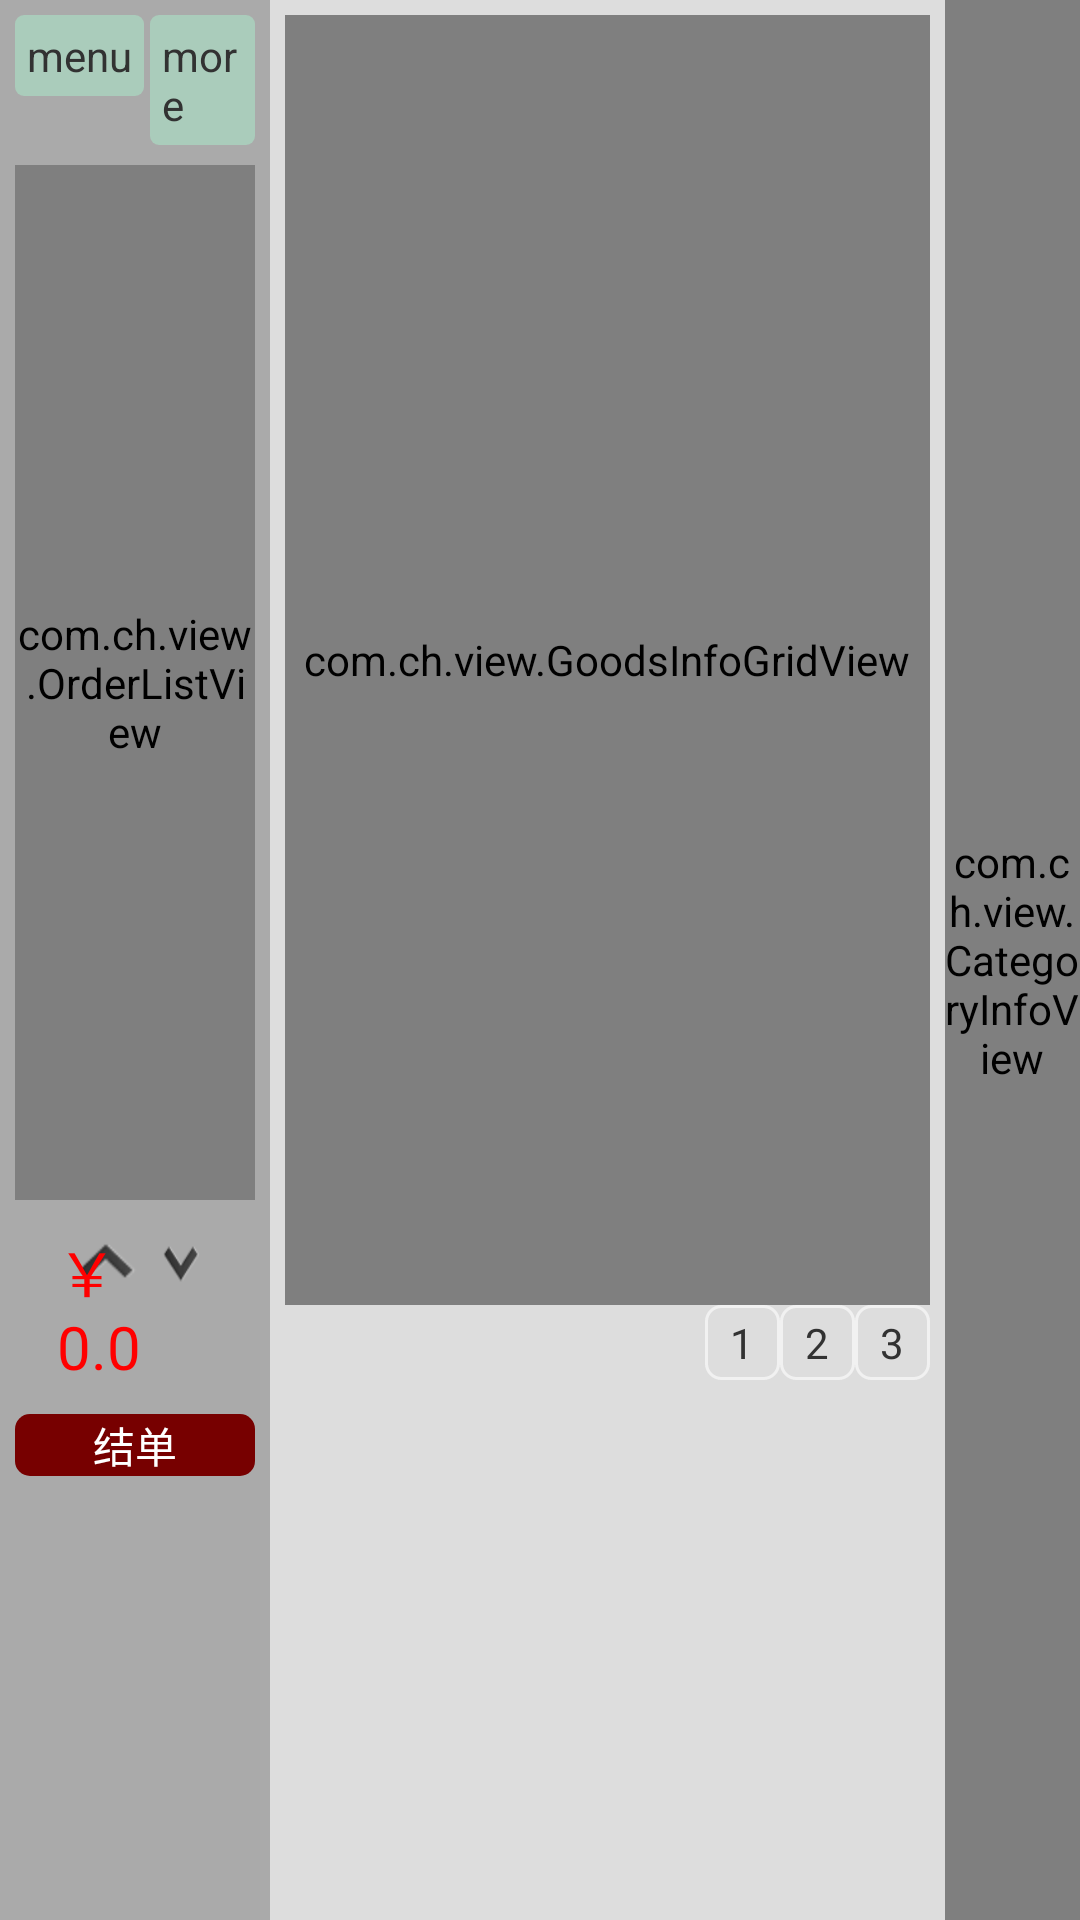

This screen was rendered from an Android layout file. Write that file and the resources it references.
<!-- AndroidManifest.xml: application theme AppTheme -->
<!-- res/layout/activity_main.xml -->
<RelativeLayout xmlns:android="http://schemas.android.com/apk/res/android"
    xmlns:tools="http://schemas.android.com/tools"
    android:layout_width="match_parent"
    android:layout_height="match_parent"
    android:paddingBottom="@dimen/activity_vertical_margin"
    android:paddingLeft="@dimen/activity_horizontal_margin"
    android:paddingRight="@dimen/activity_horizontal_margin"
    android:paddingTop="@dimen/activity_vertical_margin"
    android:id="@+id/rootrelativeview"
    tools:context="com.example.housemananger.MainActivity" >

    <LinearLayout
        android:layout_width="match_parent"
        android:layout_height="match_parent"
        android:background="#bbbbbb"
        android:orientation="horizontal" >

        <LinearLayout
            android:layout_width="0dp"
            android:layout_height="match_parent"
            android:layout_weight="2"
            android:background="#aaaaaa"
            android:orientation="vertical"
            android:padding="5dp" >

            <LinearLayout
                android:layout_width="match_parent"
                android:layout_height="50dp"
                android:orientation="horizontal" >

                <TextView
                    android:id="@+id/menubutton"
                    android:layout_width="wrap_content"
                    android:layout_height="wrap_content"
                    android:background="@drawable/menu_background"
                    android:padding="4dp"
                    android:text="menu" />

                <TextView
                    android:layout_width="wrap_content"
                    android:layout_height="wrap_content"
                    android:layout_marginLeft="2dp"
                    android:background="@drawable/menu_background"
                    android:padding="4dp"
                    android:text="more" />

                <TextView
                    android:id="@+id/deletebutton"
                    android:layout_width="wrap_content"
                    android:layout_height="wrap_content"
                    android:layout_marginLeft="2dp"
                    android:background="@drawable/menu_background"
                    android:clickable="true"
                    android:padding="4dp"
                    android:text="delete" />
            </LinearLayout>

            <com.ch.view.OrderListView
                android:id="@+id/orderlistview"
                android:layout_width="match_parent"
                android:layout_height="345dp" 
                android:divider="@null" >
            </com.ch.view.OrderListView>

            <RelativeLayout
                android:layout_width="match_parent"
                android:layout_height="wrap_content"
                android:layout_marginTop="5dp"
                android:paddingLeft="10dp"
                android:paddingRight="10dp" >

                <TextView
                    android:id="@+id/preview"
                    android:layout_width="wrap_content"
                    android:layout_height="wrap_content"
                    android:layout_gravity="left"
                    android:layout_marginLeft="5dp"
                    android:background="@drawable/icon_forward_pressed"
                    android:focusable="true"
                    android:padding="4dp"/>

                <TextView
                    android:id="@+id/nextview"
                    android:layout_width="wrap_content"
                    android:layout_height="wrap_content"
                    android:layout_marginRight="5dp"
                    android:background="@drawable/icon_backward_pressed"
                    android:focusable="true"
                    android:padding="4dp"
                    android:layout_toRightOf="@id/preview"/>
                <TextView
                    android:id="@+id/sumpricetextview"
                    android:layout_width="wrap_content"
                    android:layout_height="wrap_content"
                    android:layout_marginRight="5dp"
                    android:textColor="#ff0000"
                    android:layout_alignParentRight="true"
                    android:padding="4dp"
                    android:textSize="20dp"
                    android:text="￥ 0.0"/>
            </RelativeLayout>

            <TextView
                android:id="@+id/paybutton"
                android:layout_width="match_parent"
                android:layout_height="wrap_content"
                android:layout_marginTop="5dp"
                android:background="@drawable/bill_button_backgound"
                android:gravity="center_horizontal"
                android:text="结单"
                android:textColor="#ffffff" />
        </LinearLayout>

        <LinearLayout
            android:layout_width="0dp"
            android:layout_height="match_parent"
            android:layout_weight="5"
            android:background="#dddddd"
            android:orientation="vertical"
            android:padding="5dp" >

            <com.ch.view.GoodsInfoGridView
                android:id="@+id/goodsgirdview"
                android:layout_width="match_parent"
                android:layout_height="430dp"
                android:gravity="center"
                android:horizontalSpacing="10dp"
                android:numColumns="3"
                android:clickable="true"
                android:verticalSpacing="10dp" />

            <FrameLayout
                android:layout_width="wrap_content"
                android:layout_height="wrap_content"
                android:layout_gravity="right" >

                <LinearLayout
                    android:layout_width="wrap_content"
                    android:layout_height="wrap_content"
                    android:orientation="horizontal" >

                    <TextView
                        android:layout_width="25dp"
                        android:layout_height="25dp"
                        android:background="@drawable/shape_corner"
                        android:gravity="center"
                        android:padding="1dp"
                        android:text="1" />

                    <TextView
                        android:layout_width="25dp"
                        android:layout_height="25dp"
                        android:background="@drawable/shape_corner"
                        android:gravity="center"
                        android:padding="1dp"
                        android:text="2" />

                    <TextView
                        android:layout_width="25dp"
                        android:layout_height="25dp"
                        android:background="@drawable/shape_corner"
                        android:gravity="center"
                        android:padding="1dp"
                        android:text="3" />
                </LinearLayout>
            </FrameLayout>
        </LinearLayout>

        <com.ch.view.CategoryInfoView
            android:id="@+id/categoryinfoview"
            android:layout_width="0dp"
            android:layout_height="match_parent"
            android:layout_weight="1"
            android:background="#cccccc"
            android:orientation="vertical" >

            <ListView
                android:id="@+id/categorylistview"
                android:layout_width="match_parent"
                android:layout_height="400dp" 
                android:scrollbars="none">
            </ListView>

            <LinearLayout
                android:layout_width="match_parent"
                android:layout_height="50dp"
                android:layout_marginTop="30dp"
                android:orientation="horizontal" >

                <FrameLayout
                    android:layout_width="match_parent"
                    android:layout_height="wrap_content"
                    android:paddingLeft="10dp"
                    android:paddingRight="10dp" >

                    <TextView
                        android:id="@+id/prepageview"
                        android:layout_width="wrap_content"
                        android:layout_height="wrap_content"
                        android:layout_gravity="left"
                        android:layout_marginLeft="13dp"
                        android:background="@drawable/icon_forward_pressed"
                        android:focusable="true"
                        android:clickable="true"
                        android:padding="4dp"/>

                    <TextView
                        android:id="@+id/nextpageview"
                        android:layout_width="wrap_content"
                        android:layout_height="wrap_content"
                        android:layout_gravity="right"
                        android:layout_marginRight="13dp"
                        android:background="@drawable/icon_backward_pressed"
                        android:focusable="true"
                        android:clickable="true"
                        android:padding="4dp"/>
                </FrameLayout>
            </LinearLayout>
        </com.ch.view.CategoryInfoView>
    </LinearLayout>

</RelativeLayout>
<!-- resources referenced by this layout -->
<resources>
  <dimen name="activity_horizontal_margin">0dp</dimen>
  <dimen name="activity_vertical_margin">0dp</dimen>
  <!-- drawable bill_button_backgound (drawable-hdpi) -->
  <?xml version="1.0" encoding="utf-8"?>
  <shape xmlns:android="http://schemas.android.com/apk/res/android" >
  
      <solid android:color="#770000" />
  
      <corners
          android:bottomLeftRadius="5dp"
          android:bottomRightRadius="5dp"
          android:topLeftRadius="5dp"
          android:topRightRadius="5dp" />
  
      <stroke
          android:width="0dp"
          android:color="#ffffff" />
  
  </shape>
  <!-- drawable icon_backward_pressed: png bitmap (drawable-hdpi, 1163 bytes) -->
  <!-- drawable icon_forward_pressed: png bitmap (drawable-hdpi, 1172 bytes) -->
  <!-- drawable menu_background (drawable-hdpi) -->
  <?xml version="1.0" encoding="utf-8"?>
  <shape xmlns:android="http://schemas.android.com/apk/res/android" >
  
      <solid android:color="#aaccbb" />
  
      <corners
          android:bottomLeftRadius="3dp"
          android:bottomRightRadius="3dp"
          android:topLeftRadius="3dp"
          android:topRightRadius="3dp" />
  
      <stroke
          android:width="0dp"
          android:color="#ffffff" />
  
  </shape>
  <!-- drawable shape_corner (drawable-hdpi) -->
  <?xml version="1.0" encoding="utf-8"?>
  <shape xmlns:android="http://schemas.android.com/apk/res/android" >
  
      <solid android:color="#dddddd" />
  
      <corners
          android:bottomLeftRadius="5dp"
          android:bottomRightRadius="5dp"
          android:topLeftRadius="5dp"
          android:topRightRadius="5dp" />
  
      <stroke
          android:width="1dp"
          android:color="#98ffffff" />
  
  </shape>
  <style name="AppTheme" parent="AppBaseTheme">
          
      </style>
  <style name="AppBaseTheme" parent="android:Theme.Light">
          
      </style>
</resources>
